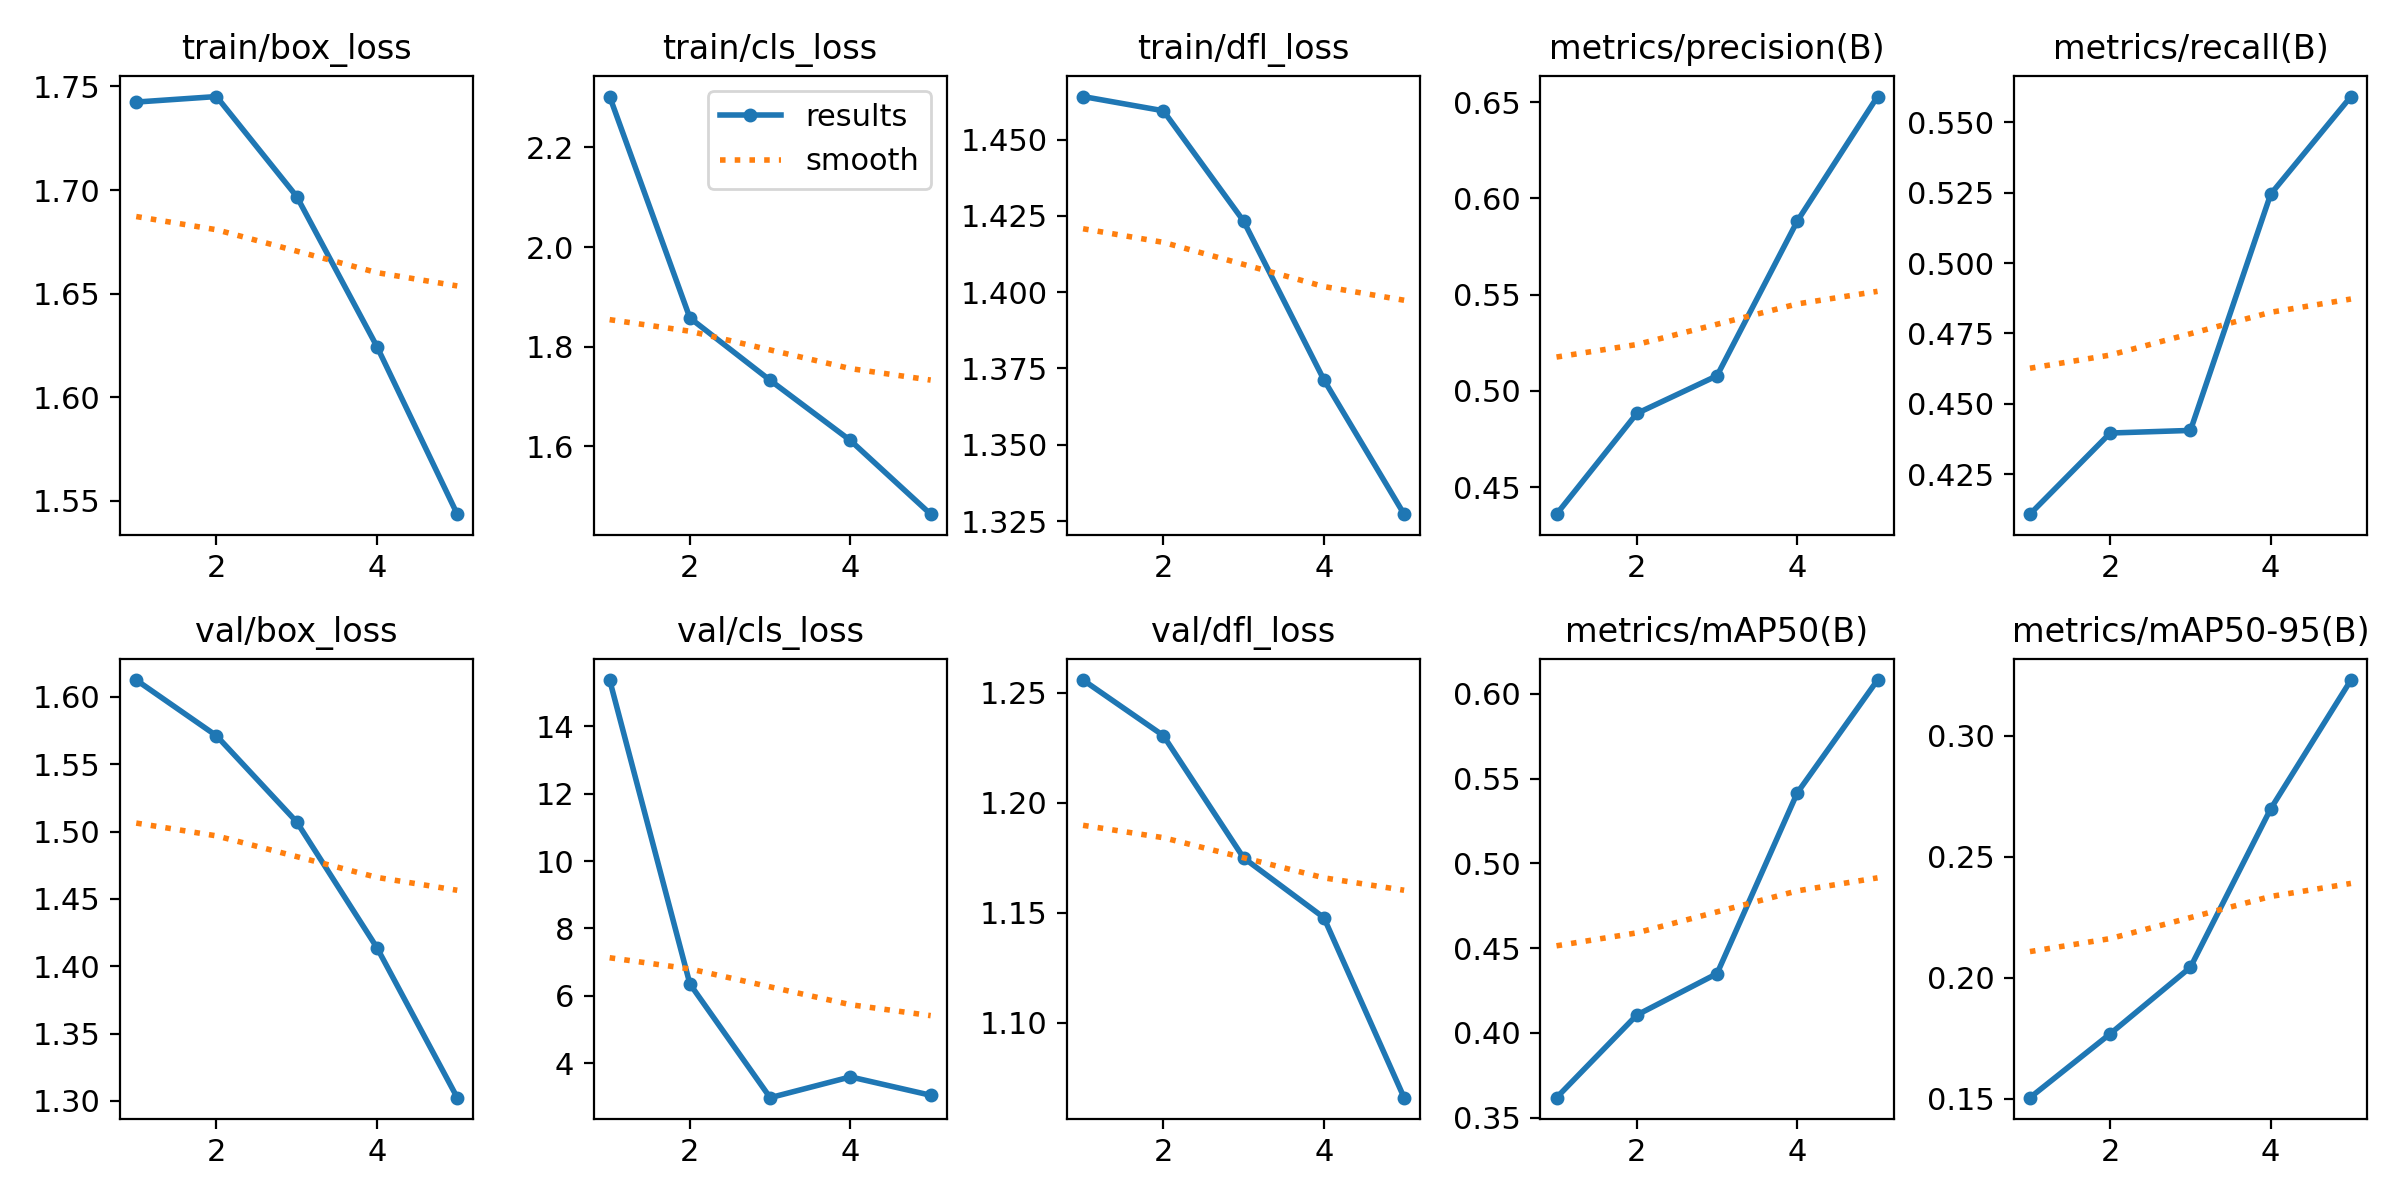

Data behind this chart, as committed beside it:
epoch, time, train/box_loss, train/cls_loss, train/dfl_loss, metrics/precision(B), metrics/recall(B), metrics/mAP50(B), metrics/mAP50-95(B), val/box_loss, val/cls_loss, val/dfl_loss, lr/pg0, lr/pg1, lr/pg2
1, 314, 1.742, 2.302, 1.464, 0.436, 0.4109, 0.3618, 0.1504, 1.613, 15.36, 1.256, 0.000555, 0.000555, 0.000555
2, 572.6, 1.745, 1.858, 1.459, 0.4883, 0.4397, 0.4105, 0.1768, 1.571, 6.355, 1.231, 0.0008908, 0.0008908, 0.0008908
3, 824.4, 1.697, 1.732, 1.423, 0.5079, 0.4406, 0.435, 0.2043, 1.507, 2.986, 1.175, 0.001006, 0.001006, 0.001006
4, 1078, 1.624, 1.612, 1.371, 0.5882, 0.5244, 0.5416, 0.2698, 1.414, 3.602, 1.148, 0.0006768, 0.0006768, 0.0006768
5, 1332, 1.544, 1.464, 1.327, 0.6529, 0.5591, 0.6081, 0.3231, 1.302, 3.058, 1.066, 0.0003467, 0.0003467, 0.0003467
